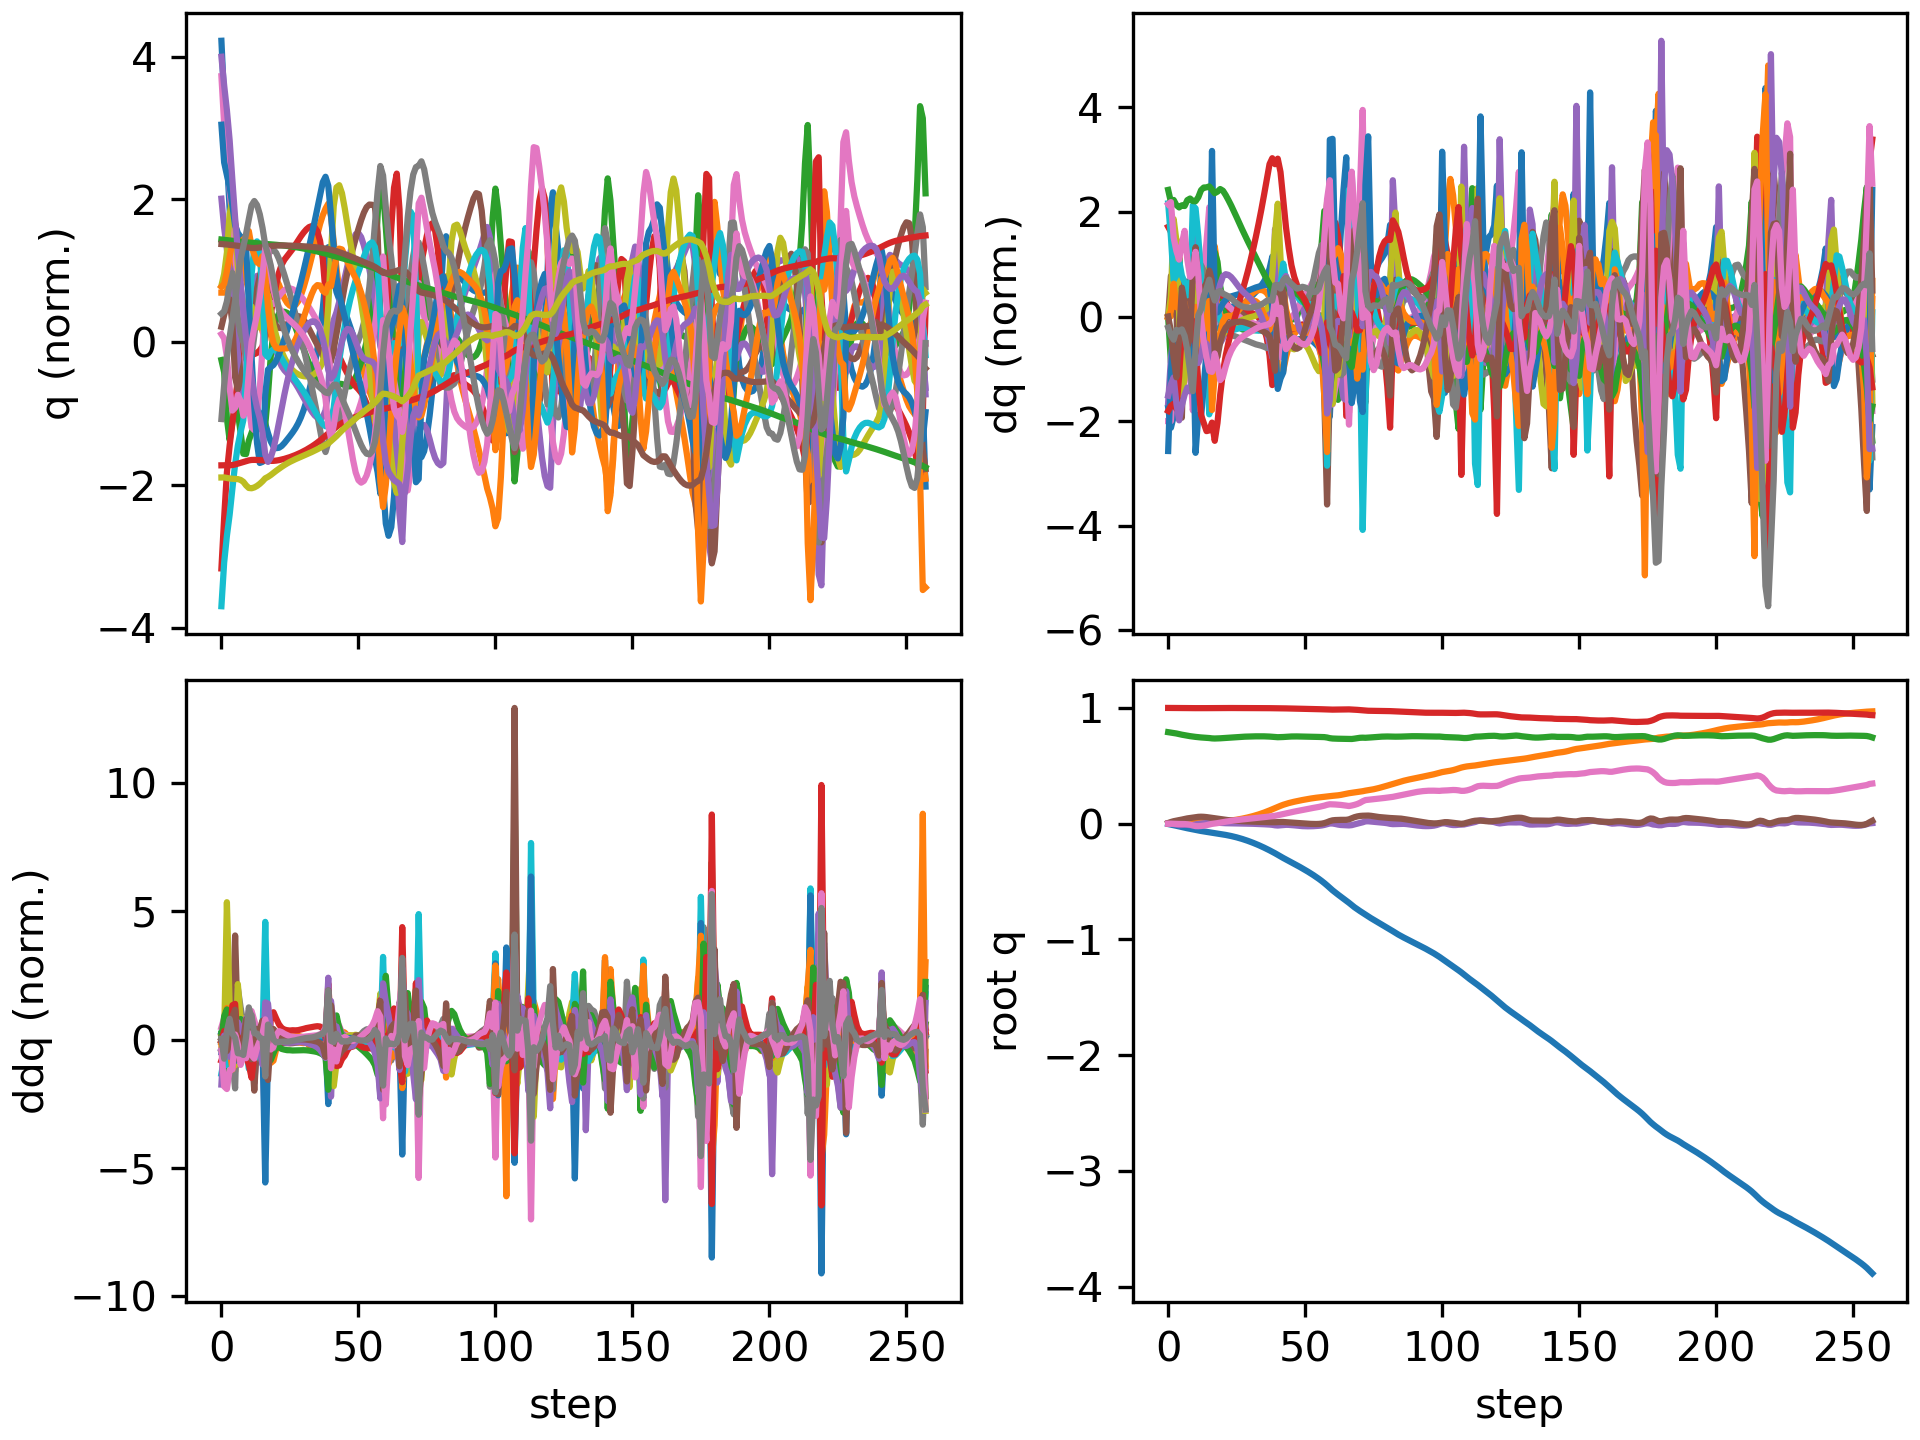

Source data for this figure (header and first rows):
floating_base_joint_x, floating_base_joint_y, floating_base_joint_z, floating_base_joint_qw, floating_base_joint_qx, floating_base_joint_qy, floating_base_joint_qz, left_hip_pitch_joint_q, left_hip_roll_joint_q, left_hip_yaw_joint_q, left_knee_joint_q, left_ankle_pitch_joint_q, left_ankle_roll_joint_q, right_hip_pitch_joint_q, right_hip_roll_joint_q, right_hip_yaw_joint_q, right_knee_joint_q, right_ankle_pitch_joint_q, right_ankle_roll_joint_q, floating_base_joint_vx, floating_base_joint_vy, floating_base_joint_vz, floating_base_joint_wx, floating_base_joint_wy
-0.00309, 9.357440638765923e-10, 0.7906, 1, 1.6092831864614115e-08, 0.006151, -3.465628380111676e-08, -0.05931, -0.0006865, -0.002962, 0.1263, -0.0759, 2.738575987314423e-05, -0.05931, 0.0006861, 0.002962, 0.1263, -0.0759, -2.7430977747240166e-05, -0.1923, -1.3365393036584517e-07, -0.2097, -4.3752507156561413e-07, 0.7294
-0.00795, 0.000104, 0.7867, 0.9999, -0.0006585, 0.01457, 8.320815302660806e-05, -0.1458, -0.0006908, -0.0146, 0.266, -0.1406, 0.01268, -0.1338, 0.003115, 0.01207, 0.2402, -0.137, 0.002755, -0.2462, 0.009947, -0.1808, -0.1277, 0.7431
-0.013, 0.0003604, 0.7834, 0.9998, -0.00347, 0.02134, -0.0009486, -0.2313, 0.0002266, -0.05886, 0.391, -0.1882, 0.02322, -0.1905, 0.0123, 0.02877, 0.31, -0.1575, 0.01471, -0.2369, 0.0144, -0.1637, -0.362, 0.515
-0.01817, 0.0005077, 0.7793, 0.9996, -0.008128, 0.02649, -0.001963, -0.3039, 0.02584, -0.07953, 0.4644, -0.2368, 0.02995, -0.2357, 0.02893, 0.05913, 0.3649, -0.1761, 0.028, -0.2596, 0.004056, -0.2296, -0.5267, 0.4292
-0.0237, 0.001245, 0.774, 0.9994, -0.01162, 0.031, -0.002559, -0.3693, 0.06217, -0.06277, 0.5267, -0.2889, 0.003317, -0.2859, 0.03919, 0.07029, 0.4324, -0.2065, 0.04206, -0.2702, 0.06865, -0.2721, -0.1872, 0.3739
-0.02906, 0.003619, 0.7689, 0.9993, -0.01119, 0.03549, -0.002857, -0.4169, 0.07222, -0.04717, 0.5877, -0.3536, -0.05483, -0.3364, 0.02596, 0.05237, 0.4968, -0.2388, 0.04071, -0.2606, 0.1594, -0.2343, 0.2498, 0.4764
-0.03444, 0.007066, 0.7643, 0.9991, -0.009229, 0.04103, -0.003249, -0.4616, 0.05785, -0.05317, 0.6457, -0.4208, -0.06804, -0.3839, -0.003962, 0.01885, 0.5454, -0.2511, 0.04116, -0.2639, 0.1738, -0.2076, 0.1191, 0.5586
-0.03949, 0.01038, 0.7603, 0.9989, -0.01019, 0.04574, -0.004876, -0.503, 0.04057, -0.0721, 0.7054, -0.4863, -0.05653, -0.4217, -0.0177, 0.001303, 0.581, -0.2575, 0.0419, -0.2376, 0.1586, -0.1893, -0.257, 0.3731
-0.04422, 0.01391, 0.7562, 0.9987, -0.01242, 0.04897, -0.008655, -0.5363, 0.02416, -0.09263, 0.7587, -0.5481, -0.04227, -0.454, -0.02638, -0.01168, 0.6117, -0.2597, 0.0445, -0.2306, 0.1858, -0.1991, -0.1865, 0.2635
-0.04919, 0.01768, 0.7527, 0.9985, -0.01102, 0.05213, -0.01579, -0.5533, 0.01273, -0.09294, 0.7588, -0.4846, -0.02832, -0.5136, -0.04199, -0.02818, 0.7251, -0.2731, 0.04686, -0.2419, 0.1799, -0.1495, 0.3735, 0.2854
-0.05412, 0.02084, 0.7499, 0.9982, -0.005902, 0.05578, -0.02103, -0.5654, 0.001511, -0.08004, 0.7389, -0.3914, -0.009436, -0.573, -0.04827, -0.02113, 0.8727, -0.3658, 0.05242, -0.2426, 0.1365, -0.1174, 0.5997, 0.4241
-0.0588, 0.02269, 0.7473, 0.998, -0.001262, 0.05917, -0.0216, -0.5787, -0.01024, -0.07266, 0.7235, -0.318, 0.004569, -0.6077, -0.03999, -0.01338, 0.9909, -0.4513, 0.03769, -0.2247, 0.05618, -0.1272, 0.3309, 0.2791
-0.06293, 0.02305, 0.745, 0.998, 0.001032, 0.06028, -0.01992, -0.5891, -0.01321, -0.06523, 0.7162, -0.2607, 0.02738, -0.6124, -0.02006, -0.01971, 1.063, -0.5316, 0.0299, -0.1935, -0.008123, -0.1096, 0.1476, -0.001098
-0.06662, 0.02269, 0.7432, 0.9981, 0.002998, 0.05927, -0.0169, -0.5964, -0.01904, -0.06474, 0.7197, -0.2475, 0.04083, -0.5902, 0.002298, -0.02945, 1.078, -0.5915, 0.02309, -0.1817, -0.02398, -0.074, 0.2357, -0.1519
-0.07018, 0.02197, 0.7418, 0.9983, 0.005658, 0.05698, -0.01276, -0.6017, -0.02932, -0.0676, 0.7265, -0.248, 0.05482, -0.5484, 0.0237, -0.02978, 1.044, -0.6237, 0.02114, -0.181, -0.04043, -0.07856, 0.2925, -0.2539
-0.07363, 0.02108, 0.7399, 0.9985, 0.008999, 0.05363, -0.007636, -0.6068, -0.04155, -0.06995, 0.7374, -0.2499, 0.06667, -0.4844, 0.04299, -0.01583, 0.9466, -0.6219, 0.0288, -0.1767, -0.03895, -0.1284, 0.3972, -0.3402
-0.07696, 0.02046, 0.7369, 0.9987, 0.01312, 0.04936, -0.001612, -0.6165, -0.05091, -0.06486, 0.7659, -0.2866, 0.05799, -0.4085, 0.05068, -0.001354, 0.7844, -0.5131, 0.01487, -0.1908, -0.02335, -0.129, 0.3085, -0.346
-0.08116, 0.0196, 0.7359, 0.9988, 0.01281, 0.04695, 0.001237, -0.6308, -0.03045, -0.03628, 0.7956, -0.3194, 0.03654, -0.4079, 0.0554, -0.004405, 0.7761, -0.4725, -0.01968, -0.2068, -0.05981, 0.01549, -0.3253, -0.228
-0.08527, 0.01877, 0.7365, 0.999, 0.009458, 0.04434, 0.004889, -0.6428, -0.001236, 0.0003397, 0.8274, -0.3505, 0.01837, -0.4152, 0.06056, -0.01653, 0.7908, -0.4684, -0.04158, -0.1999, -0.02397, 0.04497, -0.3497, -0.2979
-0.08914, 0.01889, 0.7377, 0.9991, 0.006759, 0.04073, 0.009232, -0.6503, 0.01258, 0.02391, 0.8679, -0.3844, 0.006585, -0.4152, 0.06127, -0.02781, 0.7968, -0.465, -0.05311, -0.1884, 0.0329, 0.07179, -0.2236, -0.3986
-0.09298, 0.02003, 0.7393, 0.9992, 0.005107, 0.03678, 0.01346, -0.6527, 0.01335, 0.03616, 0.9078, -0.4139, 0.0006803, -0.4097, 0.05804, -0.03635, 0.7931, -0.458, -0.05741, -0.196, 0.07746, 0.09202, -0.1427, -0.378
-0.0971, 0.02194, 0.7412, 0.9993, 0.004084, 0.0333, 0.01745, -0.6521, 0.007701, 0.04159, 0.9403, -0.4352, -0.001174, -0.4032, 0.05235, -0.04313, 0.7839, -0.4479, -0.05826, -0.2152, 0.1108, 0.09714, -0.09602, -0.3108
-0.1016, 0.02444, 0.7432, 0.9993, 0.003409, 0.03046, 0.02126, -0.6494, 1.8772532070757044e-06, 0.04315, 0.9626, -0.449, -0.001453, -0.3976, 0.04516, -0.04885, 0.7724, -0.4358, -0.05811, -0.2375, 0.1367, 0.09539, -0.07142, -0.2525
-0.1066, 0.02742, 0.745, 0.9993, 0.002907, 0.02811, 0.02485, -0.6452, -0.00677, 0.04331, 0.9762, -0.4578, 3.525329993667758e-05, -0.3935, 0.03714, -0.0537, 0.7602, -0.4226, -0.05811, -0.2615, 0.159, 0.08984, -0.05822, -0.2108
-0.1121, 0.03082, 0.7468, 0.9993, 0.002482, 0.02613, 0.02818, -0.6402, -0.01167, 0.0422, 0.9859, -0.4643, 0.002907, -0.3912, 0.02862, -0.05773, 0.7482, -0.4087, -0.05793, -0.2872, 0.1797, 0.08156, -0.05111, -0.1792
-0.1182, 0.03463, 0.7483, 0.9992, 0.002087, 0.02444, 0.0312, -0.6351, -0.01451, 0.0394, 0.9952, -0.4707, 0.006369, -0.3908, 0.01969, -0.06095, 0.7369, -0.3943, -0.05679, -0.3138, 0.1994, 0.07221, -0.04773, -0.1562
-0.1247, 0.03882, 0.7496, 0.9992, 0.001695, 0.02294, 0.03397, -0.6297, -0.01522, 0.03474, 1.006, -0.4781, 0.009409, -0.3921, 0.01034, -0.06343, 0.7266, -0.3794, -0.05414, -0.3408, 0.2189, 0.06315, -0.04526, -0.1375
-0.1318, 0.0434, 0.7508, 0.9991, 0.001302, 0.02162, 0.03656, -0.6238, -0.01385, 0.02849, 1.017, -0.4869, 0.0111, -0.3948, 0.000475, -0.06529, 0.7168, -0.3638, -0.04978, -0.3675, 0.2382, 0.05523, -0.04601, -0.1221
-0.1395, 0.04837, 0.7519, 0.999, 0.0008628, 0.02042, 0.03901, -0.6167, -0.009966, 0.02159, 1.029, -0.4969, 0.01157, -0.3987, -0.009836, -0.06661, 0.7071, -0.3474, -0.04393, -0.3934, 0.2575, 0.04855, -0.05168, -0.1102
-0.1476, 0.05373, 0.7528, 0.999, 0.0003486, 0.01933, 0.04139, -0.6079, -0.00362, 0.01452, 1.04, -0.5075, 0.01069, -0.4034, -0.02059, -0.06754, 0.6969, -0.3303, -0.03702, -0.4187, 0.2778, 0.04234, -0.05945, -0.09992
-0.1562, 0.05952, 0.7535, 0.9989, -0.0002514, 0.01832, 0.04374, -0.5973, 0.004811, 0.007497, 1.051, -0.5186, 0.007771, -0.4086, -0.03181, -0.06809, 0.686, -0.3123, -0.02939, -0.4435, 0.2996, 0.03558, -0.06797, -0.08968
-0.1654, 0.06576, 0.7542, 0.9988, -0.0009453, 0.01742, 0.0461, -0.5845, 0.0148, 0.0005737, 1.059, -0.5295, 0.003179, -0.4143, -0.04351, -0.06828, 0.6745, -0.2935, -0.0215, -0.468, 0.3231, 0.02763, -0.07823, -0.07898
-0.175, 0.07248, 0.7546, 0.9987, -0.001751, 0.0166, 0.04852, -0.5696, 0.02581, -0.006252, 1.066, -0.54, -0.00237, -0.4206, -0.05574, -0.06819, 0.6622, -0.274, -0.01369, -0.4924, 0.3479, 0.01773, -0.0906, -0.06868
-0.1851, 0.07972, 0.7549, 0.9986, -0.002679, 0.01587, 0.05103, -0.5522, 0.0374, -0.01292, 1.069, -0.5496, -0.008236, -0.4274, -0.06838, -0.06759, 0.6493, -0.2538, -0.006644, -0.5168, 0.3744, 0.005481, -0.104, -0.05978
-0.1956, 0.08752, 0.7549, 0.9984, -0.003738, 0.0152, 0.05365, -0.5322, 0.04921, -0.01929, 1.066, -0.5576, -0.014, -0.4348, -0.08134, -0.06624, 0.6362, -0.2331, -0.0009694, -0.5412, 0.4023, -0.00957, -0.1197, -0.05301
-0.2067, 0.09589, 0.7545, 0.9983, -0.004918, 0.01456, 0.05641, -0.5091, 0.06085, -0.02496, 1.055, -0.5633, -0.0196, -0.4432, -0.0947, -0.06419, 0.6235, -0.2118, 0.001543, -0.5656, 0.4321, -0.02738, -0.1338, -0.04795
-0.2182, 0.1049, 0.7538, 0.9981, -0.006184, 0.01395, 0.05936, -0.482, 0.07171, -0.02897, 1.028, -0.5651, -0.02539, -0.4525, -0.1086, -0.06128, 0.6116, -0.1901, 0.001149, -0.5897, 0.4633, -0.05001, -0.1465, -0.04362
-0.2302, 0.1145, 0.7526, 0.9979, -0.007593, 0.01333, 0.0624, -0.4491, 0.08088, -0.03035, 0.9777, -0.5614, -0.0314, -0.4633, -0.1226, -0.05704, 0.6013, -0.169, -0.003922, -0.6125, 0.4936, -0.07933, -0.1747, -0.03928
-0.2426, 0.1245, 0.7508, 0.9977, -0.009827, 0.01274, 0.06526, -0.4068, 0.08789, -0.02998, 0.8856, -0.5467, -0.03586, -0.4769, -0.1296, -0.0437, 0.5957, -0.1602, -0.005725, -0.6332, 0.5053, -0.1127, -0.32, -0.01618
-0.2555, 0.1345, 0.7483, 0.9975, -0.01401, 0.01257, 0.06809, -0.3599, 0.09306, -0.03128, 0.7478, -0.5024, -0.03915, -0.4955, -0.1206, -0.01284, 0.5979, -0.1747, 0.002042, -0.68, 0.4934, -0.1186, -0.4706, 0.1313
-0.2693, 0.1445, 0.7472, 0.9971, -0.01582, 0.01365, 0.07308, -0.3744, 0.07961, -0.03155, 0.7096, -0.3739, -0.03774, -0.52, -0.1111, 0.02896, 0.6107, -0.2223, 0.0004986, -0.6811, 0.5044, 0.002737, 0.05892, 0.02468
-0.283, 0.1543, 0.7476, 0.9968, -0.01389, 0.01467, 0.07778, -0.4045, 0.05285, -0.0298, 0.7211, -0.3457, -0.0242, -0.5489, -0.1079, 0.0655, 0.6446, -0.2745, 0.01493, -0.6813, 0.4778, 0.04251, 0.2748, 0.06486
-0.2963, 0.1633, 0.7488, 0.9964, -0.01115, 0.01467, 0.08279, -0.4253, 0.02535, -0.02662, 0.7219, -0.3284, -0.007556, -0.5767, -0.1058, 0.08003, 0.7088, -0.3229, 0.03003, -0.6422, 0.4236, 0.08191, 0.2204, -0.1228
-0.3089, 0.1711, 0.7506, 0.9959, -0.009836, 0.01319, 0.08849, -0.4363, 0.002512, -0.02559, 0.7098, -0.3053, 0.009906, -0.5913, -0.0983, 0.08176, 0.7668, -0.3504, 0.03585, -0.6212, 0.3675, 0.09255, 0.01162, -0.2005
-0.3213, 0.178, 0.7522, 0.9954, -0.01016, 0.01135, 0.09409, -0.4445, -0.0148, -0.02589, 0.6934, -0.2791, 0.02757, -0.5982, -0.08678, 0.07545, 0.8147, -0.3695, 0.03508, -0.623, 0.3256, 0.07436, -0.1224, -0.1791
-0.3339, 0.1841, 0.7533, 0.9949, -0.01174, 0.009675, 0.09937, -0.4536, -0.02781, -0.02692, 0.677, -0.2517, 0.04423, -0.6024, -0.07396, 0.06376, 0.8566, -0.3873, 0.02955, -0.6321, 0.291, 0.04489, -0.2324, -0.1429
-0.3467, 0.1897, 0.7539, 0.9944, -0.01405, 0.008159, 0.1044, -0.4642, -0.03791, -0.02792, 0.6623, -0.2241, 0.05923, -0.6044, -0.06118, 0.05037, 0.8938, -0.4063, 0.02336, -0.6431, 0.2684, 0.01283, -0.2721, -0.1284
-0.3597, 0.1949, 0.7538, 0.9939, -0.01658, 0.006615, 0.1091, -0.4757, -0.04645, -0.02819, 0.6489, -0.1969, 0.0724, -0.6036, -0.04942, 0.03761, 0.9259, -0.4257, 0.01792, -0.6535, 0.2521, -0.01771, -0.2795, -0.1388
-0.3728, 0.1998, 0.7531, 0.9933, -0.01906, 0.004913, 0.1137, -0.4876, -0.05258, -0.02525, 0.6367, -0.1705, 0.08465, -0.5995, -0.03909, 0.02573, 0.9529, -0.4449, 0.01306, -0.6637, 0.2374, -0.04362, -0.2663, -0.1585
-0.3863, 0.2044, 0.7521, 0.9927, -0.02105, 0.003123, 0.1184, -0.5005, -0.05823, -0.01954, 0.6276, -0.155, 0.09565, -0.5921, -0.03102, 0.01416, 0.9763, -0.4638, 0.007959, -0.6792, 0.2299, -0.05319, -0.1887, -0.1676
-0.4, 0.2089, 0.7511, 0.9921, -0.02222, 0.001355, 0.1232, -0.5133, -0.06571, -0.01277, 0.6195, -0.1524, 0.106, -0.5817, -0.02448, 0.002509, 0.9978, -0.4828, 0.001983, -0.6971, 0.2208, -0.04712, -0.1046, -0.1715
-0.4142, 0.2132, 0.7503, 0.9915, -0.02261, -0.0002698, 0.1278, -0.5252, -0.07477, -0.004961, 0.6102, -0.1613, 0.1156, -0.5683, -0.01746, -0.01017, 1.018, -0.5021, -0.005668, -0.7194, 0.2082, -0.03242, -0.02834, -0.1578
-0.4289, 0.2172, 0.7499, 0.991, -0.02235, -0.001598, 0.1323, -0.5359, -0.08467, 0.004044, 0.5977, -0.1798, 0.1238, -0.5517, -0.007843, -0.02472, 1.038, -0.5219, -0.0151, -0.7459, 0.1921, -0.01722, 0.03405, -0.1274
-0.4441, 0.2208, 0.7497, 0.9904, -0.02151, -0.002459, 0.1366, -0.5451, -0.09477, 0.01476, 0.5803, -0.2046, 0.1298, -0.5319, 0.006245, -0.04164, 1.056, -0.543, -0.02597, -0.7769, 0.1745, -0.00693, 0.09933, -0.07849
-0.46, 0.2241, 0.7496, 0.9898, -0.02012, -0.002623, 0.1407, -0.5531, -0.1043, 0.02855, 0.5568, -0.2329, 0.1326, -0.5086, 0.02621, -0.06105, 1.07, -0.5658, -0.03834, -0.8132, 0.1549, -0.005166, 0.1684, -0.004837
-0.4767, 0.227, 0.7494, 0.9893, -0.01812, -0.001843, 0.145, -0.5607, -0.1123, 0.04792, 0.5268, -0.2646, 0.1323, -0.4812, 0.05246, -0.08246, 1.076, -0.5905, -0.05338, -0.8547, 0.1346, -0.01361, 0.2484, 0.09236
-0.4943, 0.2294, 0.749, 0.9886, -0.01531, 0.0003738, 0.15, -0.5689, -0.1152, 0.08153, 0.4901, -0.3045, 0.1308, -0.4496, 0.08378, -0.1032, 1.064, -0.615, -0.0744, -0.9044, 0.1158, -0.03632, 0.3693, 0.2474
-0.5131, 0.2318, 0.7479, 0.9877, -0.01071, 0.005101, 0.1559, -0.5823, -0.1138, 0.1352, 0.4526, -0.3531, 0.1029, -0.4135, 0.1158, -0.1101, 1.02, -0.6387, -0.1143, -0.9747, 0.1282, -0.0895, 0.6748, 0.5138
-0.5332, 0.2348, 0.7445, 0.9865, -0.004054, 0.01275, 0.1632, -0.6243, -0.1228, 0.1749, 0.462, -0.4044, 0.01009, -0.3608, 0.14, -0.08282, 0.8773, -0.6734, -0.1828, -1.042, 0.1774, -0.2549, 0.9775, 0.7622
-0.5547, 0.2381, 0.7388, 0.9856, 0.002147, 0.02238, 0.1679, -0.7053, -0.1373, 0.158, 0.5977, -0.4293, -0.03566, -0.3411, 0.1311, -0.06216, 0.7283, -0.6299, -0.2072, -1.086, 0.1383, -0.2207, 0.4369, 0.8831
... 198 more rows
